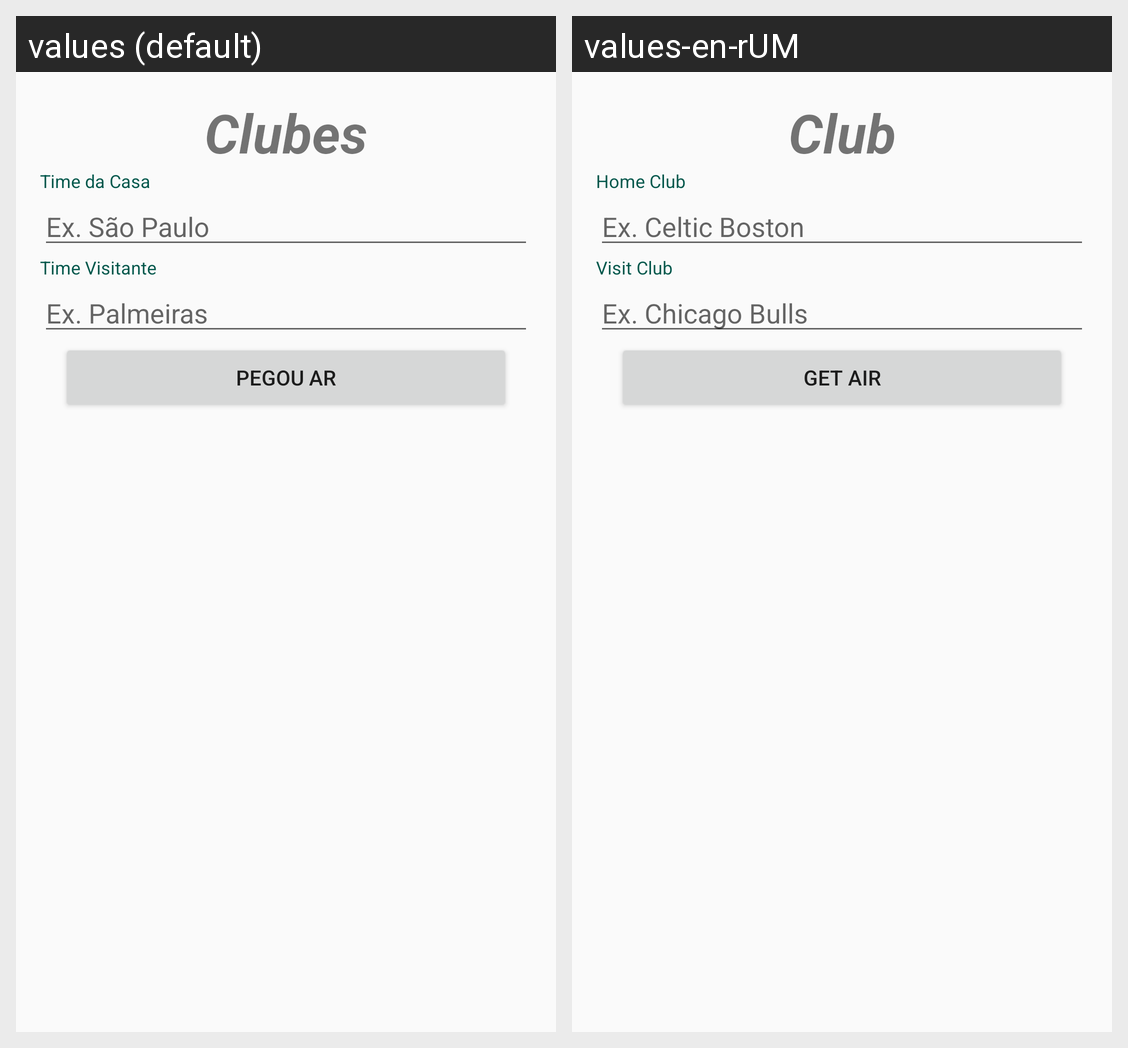

Here is an Android app screen in its default locale and in the app's own translations. Write out the translated-string differences for the strings that appear on this screen.
Android screen res/layout/activity_main.xml rendered under 2 locales, left to right: values (default), values-en-rUM. Device: Nexus 5 (rendered at 1080×1920; each locale shown at half size, 540×960, under a caption strip naming it); theme AppTheme.
Strings drawn on this screen, with the default value and each locale's value (text and hints the layout hard-codes, and strings that could not be matched under every locale, appear in the picture but are not listed):

Clubes
  values: Clubes
  values-en-rUM: Club

Time_Casa
  values: Time da Casa
  values-en-rUM: Home Club

TimeVisitante
  values: Time Visitante
  values-en-rUM: Visit Club

PegouAr
  values: Pegou Ar
  values-en-rUM: Get Air
